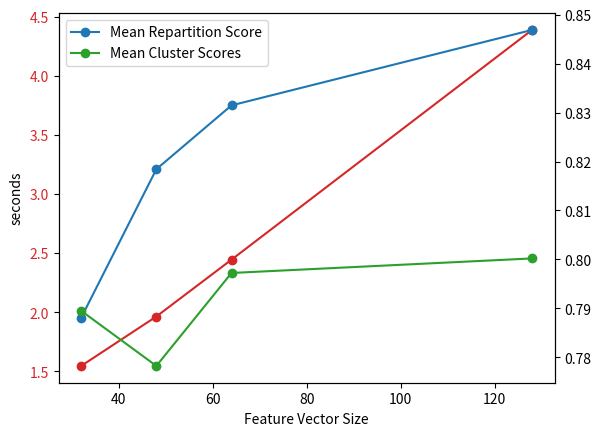

This chart was generated by the following Python code:
import numpy as np
import matplotlib.pyplot as plt

"""
-- mean repartition score: 0.14954200330684916
-- mean cluster 0 score: 0.01740078400388967
-- mean cluster 1 score: 0.11087445845535737
-- mean computation time: 88.71811056137085
ref
"""

mean_repartition_scores = [0.846904418113224, 0.8314861843980669, 0.8184361055038134, 0.7880872255709344]
mean_cluster_scores = [
    (0.8046706690115468 + 0.7957337975608527) / 2,
    (0.7888400638410424 + 0.8056201801703486) / 2,
    (0.7861452138989583 + 0.7703210312072301) / 2,
    (0.7878007244657117 + 0.7911883959498865) / 2
]

mean_computation_time = [
    4.389638786315918, #128
    2.445586745738983, #64
    1.9646186780929566,#48
    1.546538031101227  #32
]

indexes = [128, 64, 48, 32]

fig, ax1 = plt.subplots()

ax1.set_xlabel('Feature Vector Size')
ax1.set_ylabel('seconds')
line, = ax1.plot(indexes, mean_computation_time, marker='o', color='tab:red')
ax1.tick_params(axis='y', labelcolor='tab:red')

ax2 = ax1.twinx()
#ax2.set_ylabel('Mean Repartition Score')
line1, = ax2.plot(indexes, mean_repartition_scores, marker='o', color='tab:blue')
line1.set_label('Mean Repartition Score')
line2, = ax2.plot(indexes, mean_cluster_scores, marker='o', color='tab:green')
line2.set_label('Mean Cluster Scores')

ax2.legend()
plt.savefig('out.png')